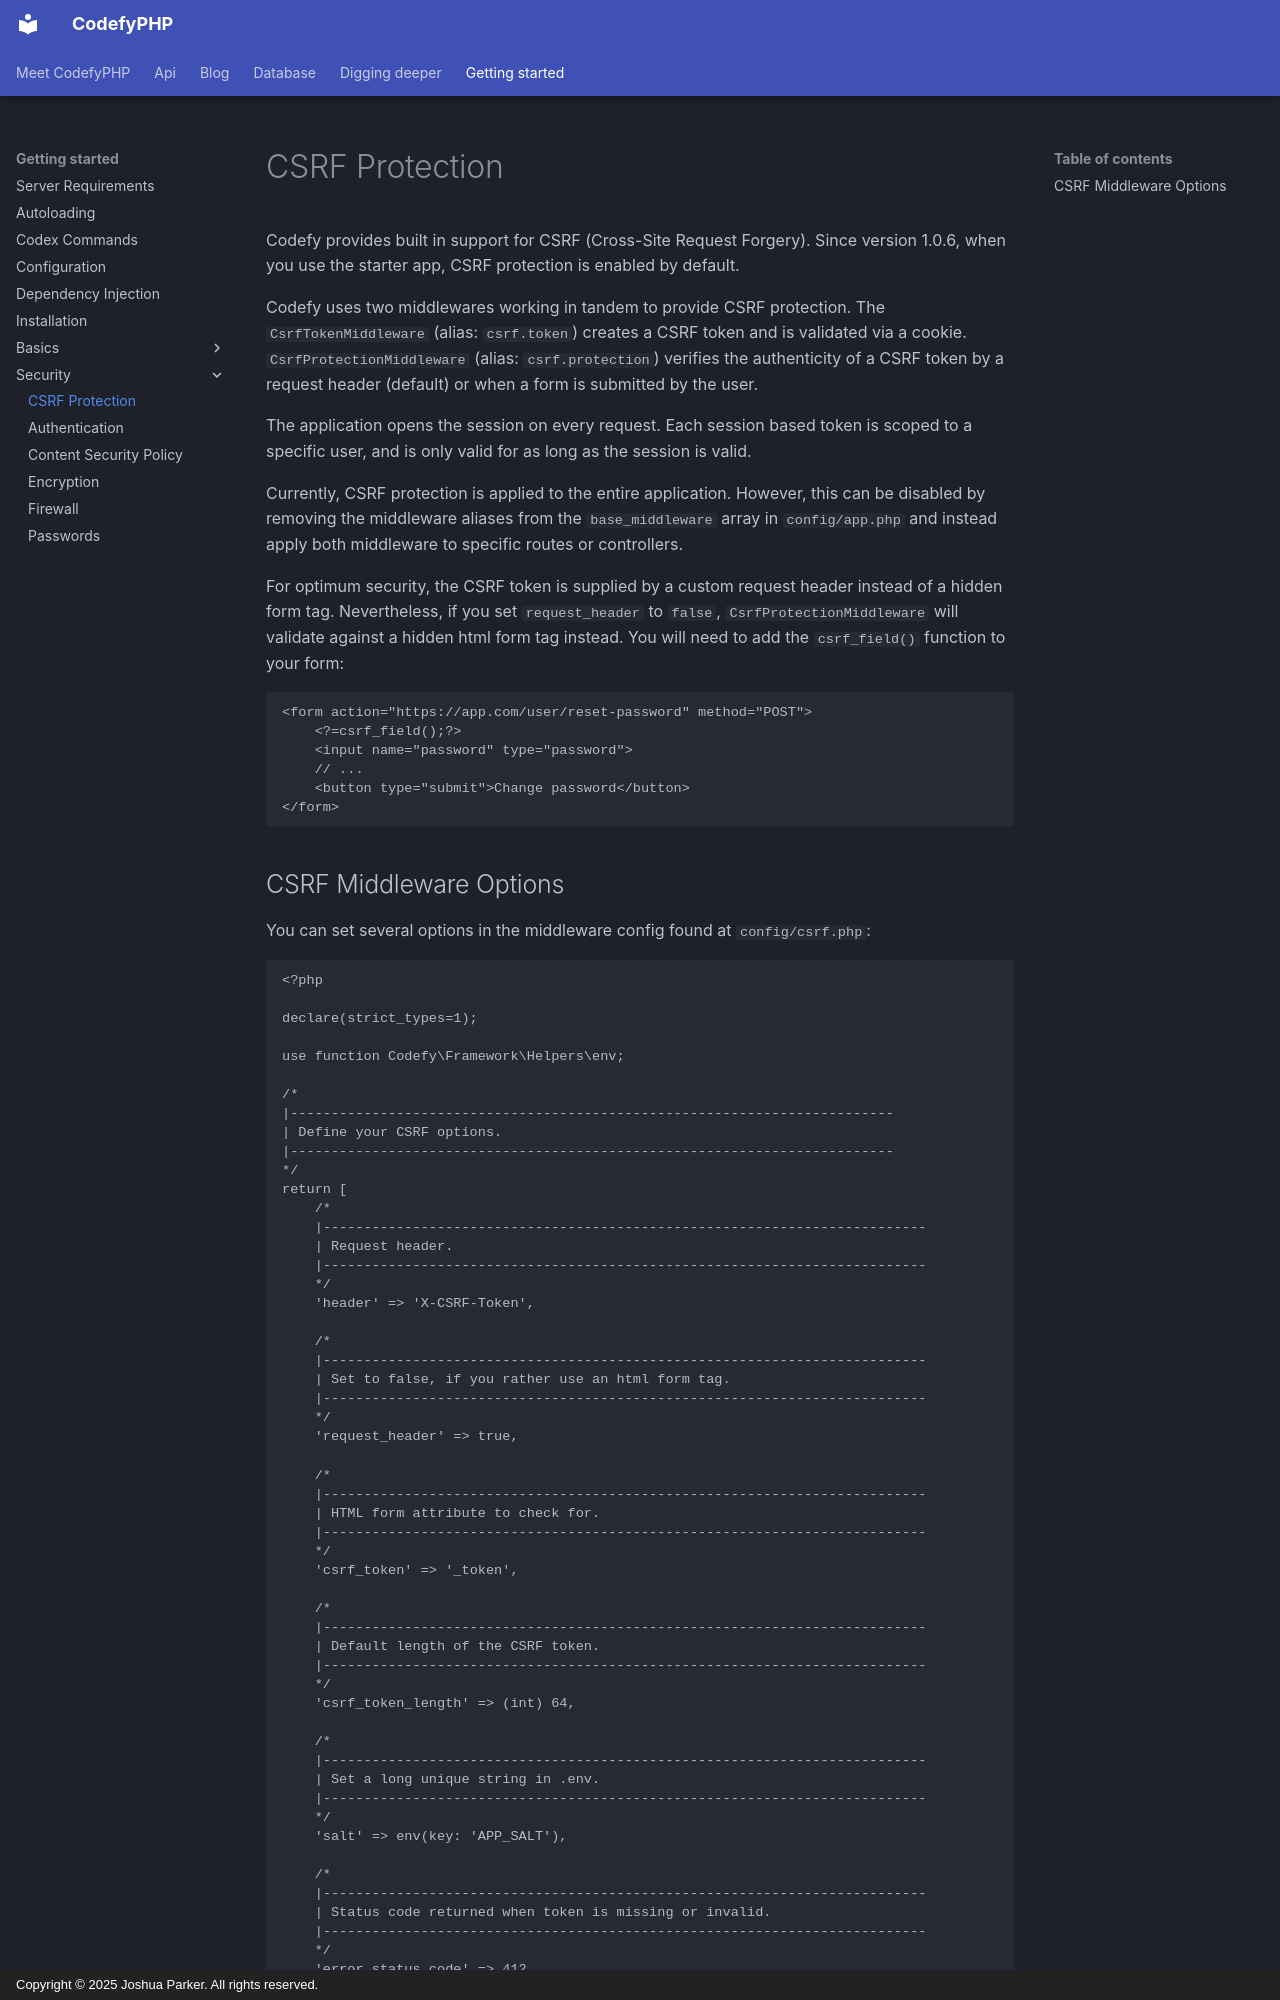

repository: codefyphp/docs · page: getting-started/security/index.html · generator: mkdocs · copyright: Copyright © 2025 Joshua Parker. All rights reserved.

---
title: CSRF Protection
sidebar_title: CSRF Protection
summary: Protect CodefyPHP forms and requests from CSRF with session-scoped tokens, validation cookies, custom request headers, and configurable middleware.
keywords: csrf-protection,codefyphp-security,csrf-middleware
weight: 18
---

Codefy provides built in support for CSRF (Cross-Site Request Forgery). Since version 1.0.6, when you use the starter 
app, CSRF protection is enabled by default.

Codefy uses two middlewares working in tandem to provide CSRF protection. The `CsrfTokenMiddleware` (alias: `csrf.token`) 
creates a CSRF token and is validated via a cookie. `CsrfProtectionMiddleware` (alias: `csrf.protection`) 
verifies the authenticity of a CSRF token by a request header (default) or when a form is submitted by the user.

The application opens the session on every request. Each session based token is scoped to a specific user, and is only 
valid for as long as the session is valid.

Currently, CSRF protection is applied to the entire application. However, this can be disabled by removing the middleware 
aliases from the `base_middleware` array in `config/app.php` and instead apply both middleware to specific routes or 
controllers.

For optimum security, the CSRF token is supplied by a custom request header instead of a hidden form tag. 
Nevertheless, if you set `request_header` to `false`, `CsrfProtectionMiddleware` will validate against a hidden html 
form tag instead. You will need to add the `csrf_field()` function to your form:

    <form action="https://app.com/user/reset-password" method="POST">
        <?=csrf_field();?>
        <input name="password" type="password">
        // ...
        <button type="submit">Change password</button>
    </form>
